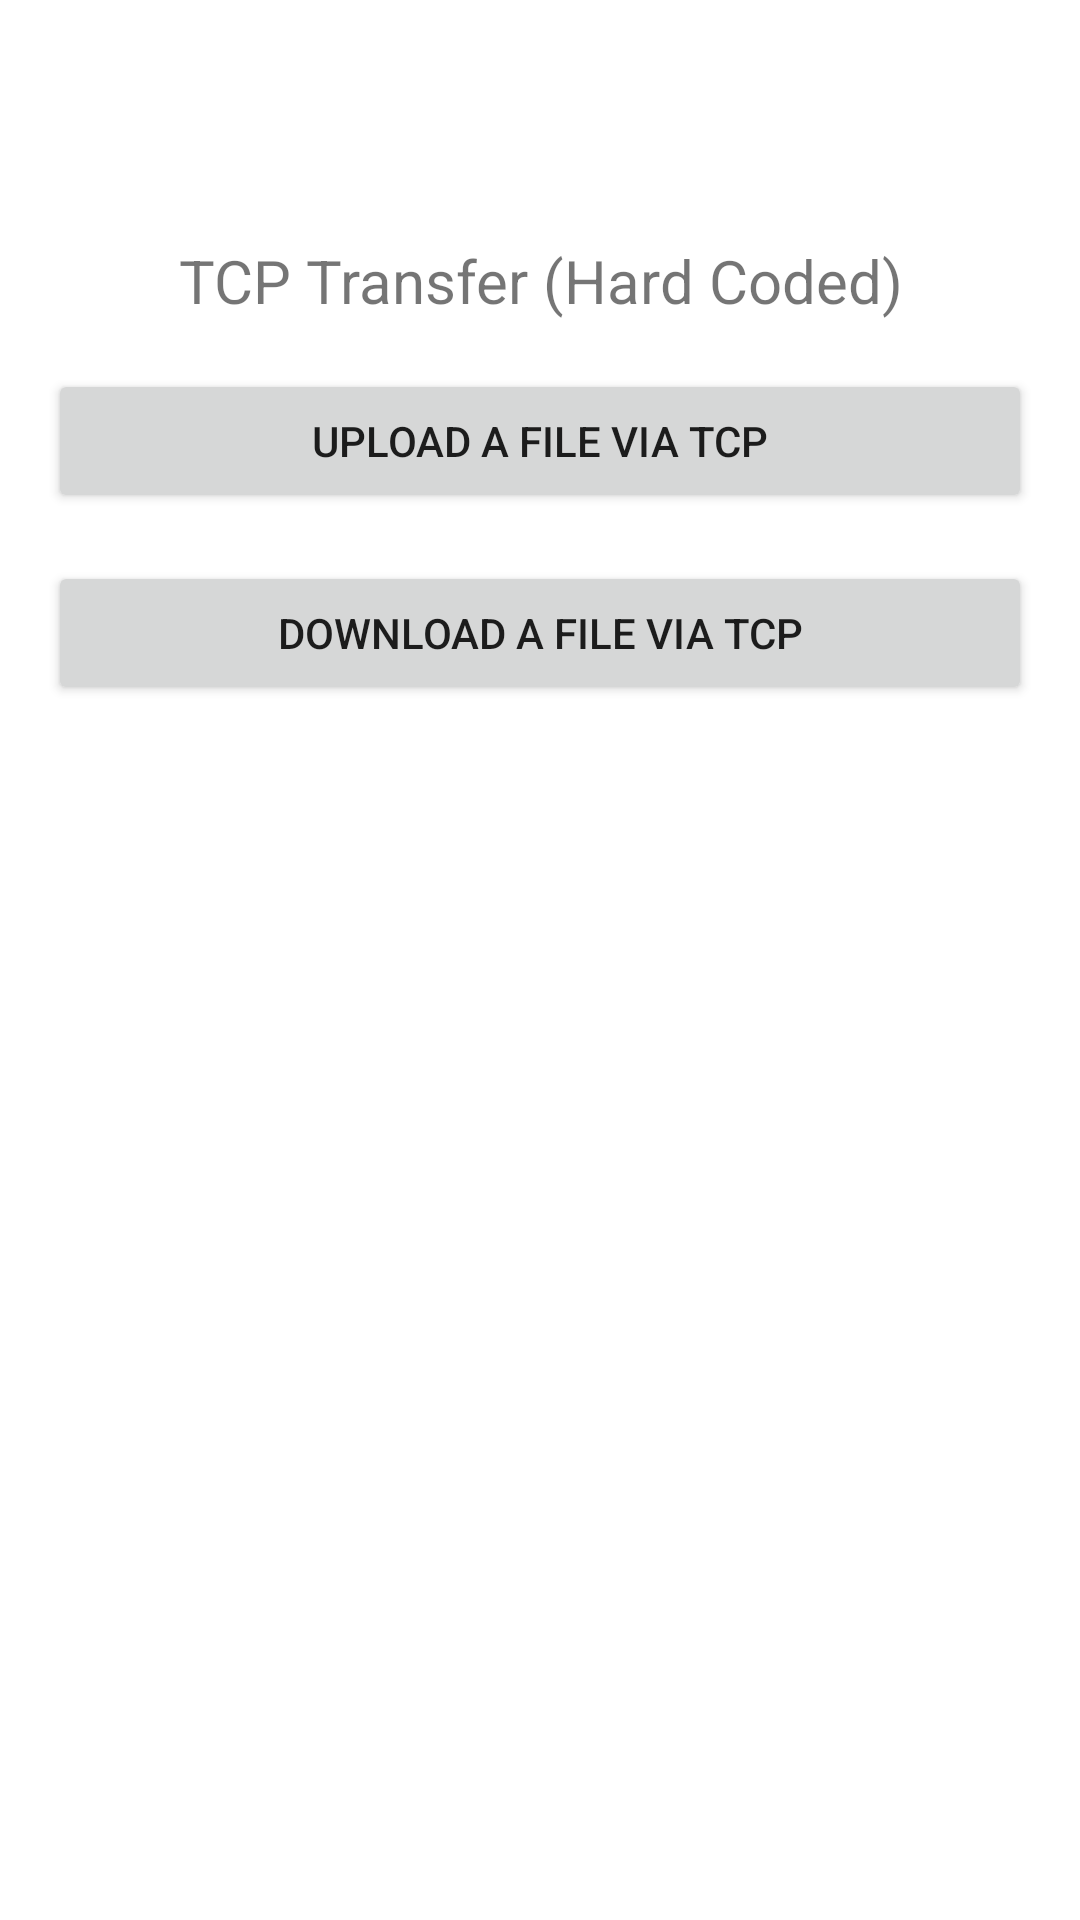

Android layout source for this screen:
<!-- AndroidManifest.xml: application theme Theme.AndroidFileTester -->
<!-- res/layout/fragment_tcp_transfer.xml -->
<?xml version="1.0" encoding="utf-8"?>
<androidx.constraintlayout.widget.ConstraintLayout xmlns:android="http://schemas.android.com/apk/res/android"
    xmlns:app="http://schemas.android.com/apk/res-auto"
    android:layout_width="match_parent"
    android:layout_height="wrap_content"
    android:paddingTop="?attr/actionBarSize">

    <TextView
        android:id="@+id/tcp_home"
        android:layout_width="0dp"
        android:layout_height="wrap_content"
        android:text="TCP Transfer (Hard Coded)"
        android:textSize="20sp"
        android:textAlignment="center"
        app:layout_constraintTop_toTopOf="parent"
        app:layout_constraintLeft_toLeftOf="parent"
        app:layout_constraintRight_toRightOf="parent"
        android:layout_marginTop="24dp"
        android:layout_marginStart="16dp"
        android:layout_marginEnd="16dp"/>

    <Button
        android:id="@+id/btn_tcp_send"
        android:layout_width="0dp"
        android:layout_height="wrap_content"
        android:text="Upload a file via TCP"
        app:layout_constraintTop_toBottomOf="@id/tcp_home"
        app:layout_constraintLeft_toLeftOf="parent"
        app:layout_constraintRight_toRightOf="parent"
        android:layout_marginTop="16dp"
        android:layout_marginStart="16dp"
        android:layout_marginEnd="16dp"/>

    <Button
        android:id="@+id/btn_tcp_get"
        android:layout_width="0dp"
        android:layout_height="wrap_content"
        android:text="Download a file via TCP"
        app:layout_constraintTop_toBottomOf="@id/btn_tcp_send"
        app:layout_constraintLeft_toLeftOf="parent"
        app:layout_constraintRight_toRightOf="parent"
        android:layout_marginTop="16dp"
        android:layout_marginStart="16dp"
        android:layout_marginEnd="16dp"/>



</androidx.constraintlayout.widget.ConstraintLayout>
<!-- resources referenced by this layout -->
<resources>
  <style name="Theme.AndroidFileTester" parent="Theme.MaterialComponents.DayNight.DarkActionBar">
          
          <item name="colorPrimary">@color/red_500</item>
          <item name="colorPrimaryVariant">@color/red_700</item>
          <item name="colorOnPrimary">@color/white</item>
          
          <item name="colorSecondary">@color/amber_200</item>
          <item name="colorSecondaryVariant">@color/amber_700</item>
          <item name="colorOnSecondary">@color/black</item>
          
          <item name="android:statusBarColor">?attr/colorPrimaryVariant</item>
          
      </style>
  <color name="red_500">#F44336</color>
  <color name="red_700">#D32F2F</color>
  <color name="white">#FFFFFFFF</color>
  <color name="amber_200">#FFE082</color>
  <color name="amber_700">#FFA000</color>
  <color name="black">#FF000000</color>
</resources>
